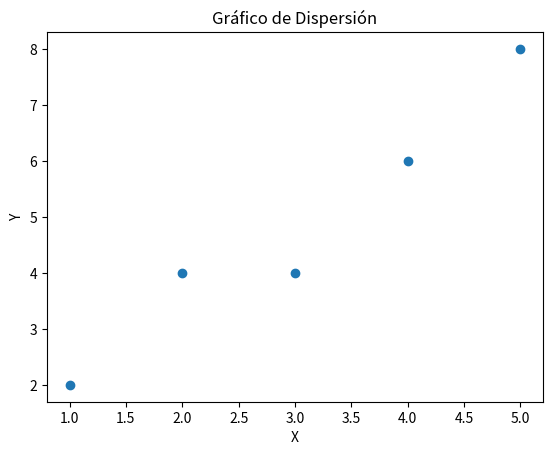

Here is the Python script that generated this plot:
import matplotlib.pyplot as plt

# Datos
x = [1, 2, 3, 4, 5]
y = [2, 4, 4, 6, 8]

# Crear el gráfico de dispersión
plt.scatter(x, y)

# Títulos y etiquetas
plt.title("Gráfico de Dispersión")
plt.xlabel("X")
plt.ylabel("Y")

# Mostrar el gráfico
plt.show()
